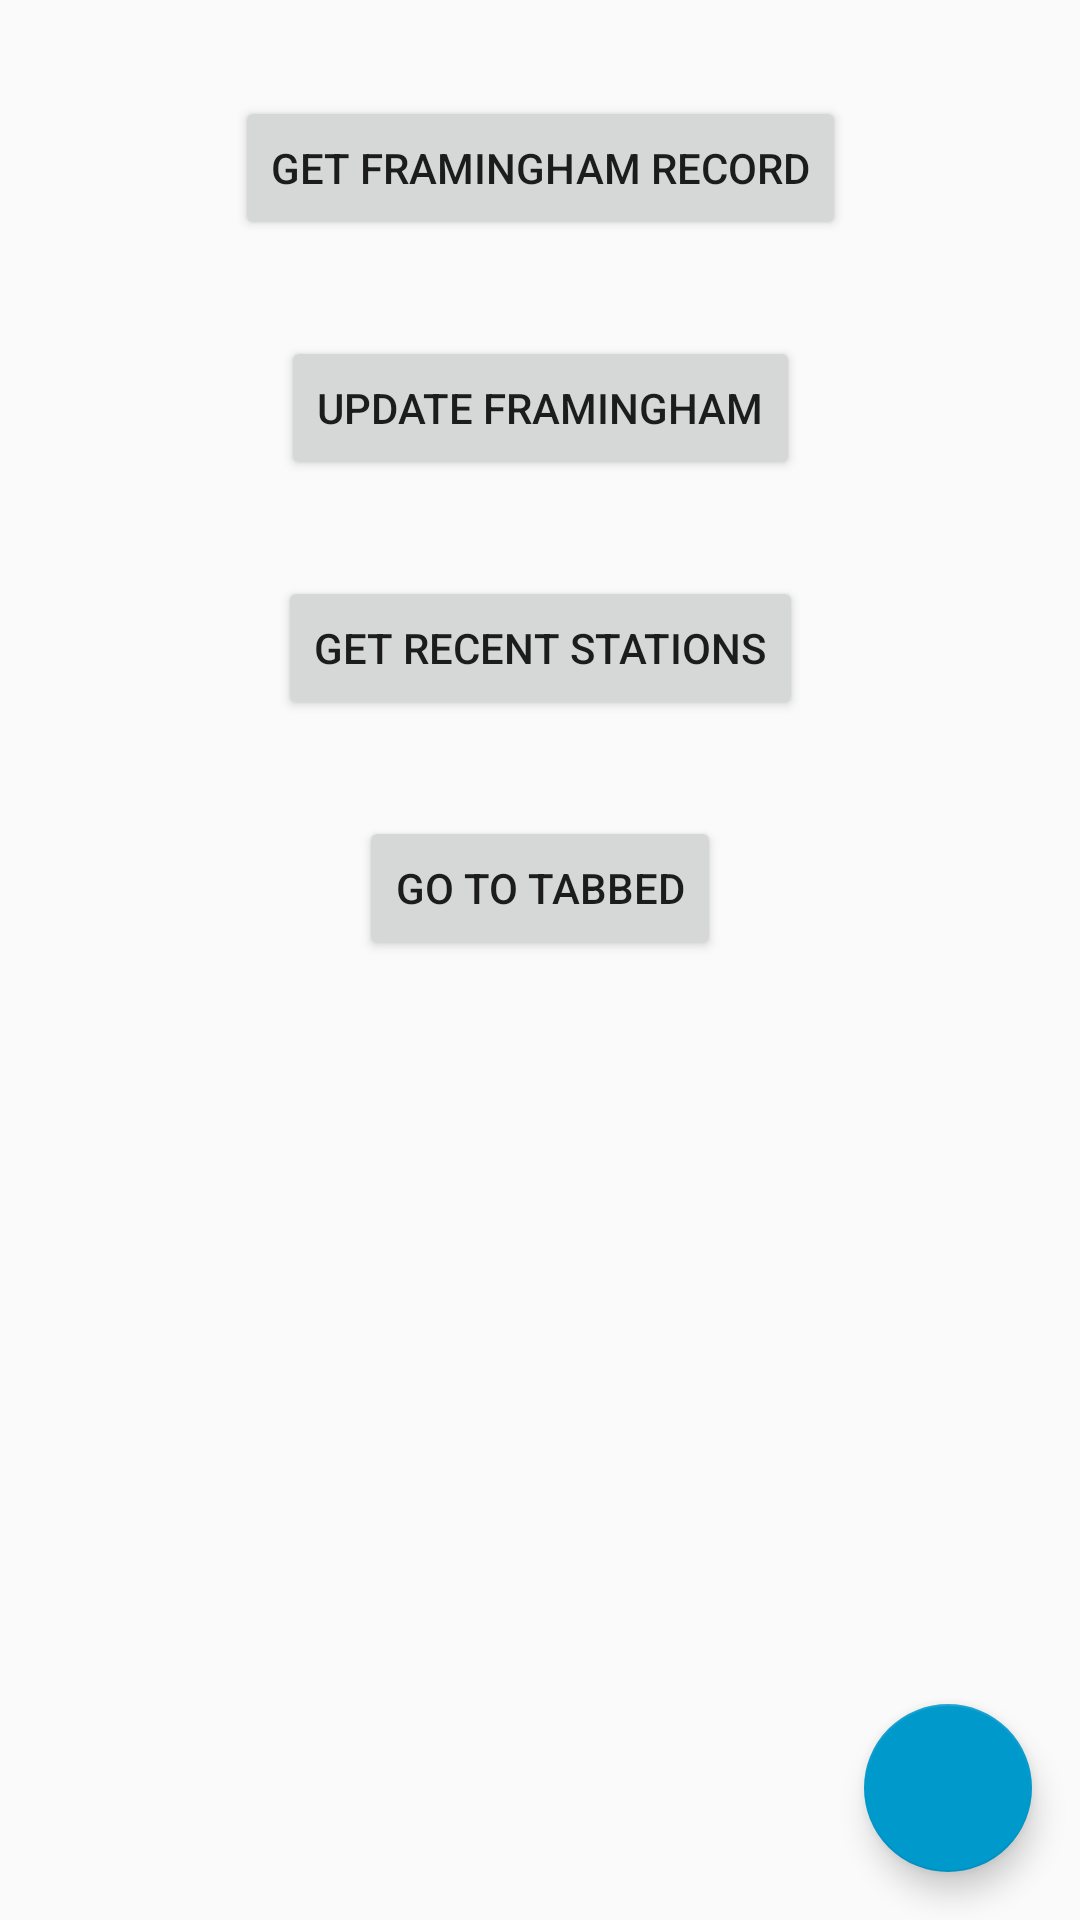

Here is an Android app screen rendered from its layout file. Give the layout XML and the strings, colors and styles it references.
<!-- AndroidManifest.xml: application theme AppTheme -->
<!-- res/layout/activity_test.xml -->
<?xml version="1.0" encoding="utf-8"?>
<android.support.constraint.ConstraintLayout xmlns:android="http://schemas.android.com/apk/res/android"
    xmlns:app="http://schemas.android.com/apk/res-auto"
    xmlns:tools="http://schemas.android.com/tools"
    android:layout_width="match_parent"
    android:layout_height="match_parent"
    tools:context="org.sherman.tony.nexttrain.activities.TestActivity">

    <android.support.design.widget.FloatingActionButton
        android:id="@+id/homeBtn"
        android:layout_width="wrap_content"
        android:layout_height="wrap_content"
        android:layout_gravity="bottom|right"
        android:layout_marginBottom="16dp"
        android:layout_marginRight="16dp"
        android:clickable="true"
        android:onClick="returnHome"
        app:backgroundTint="@android:color/holo_blue_dark"
        app:layout_constraintBottom_toBottomOf="parent"
        app:layout_constraintRight_toRightOf="parent"
        app:srcCompat="@drawable/ic_home_black_24dp" />

    <Button
        android:id="@+id/test1ID"
        android:layout_width="wrap_content"
        android:layout_height="wrap_content"
        android:layout_marginTop="32dp"
        android:onClick="getRecord"
        android:text="Get Framingham Record"
        app:layout_constraintLeft_toLeftOf="parent"
        app:layout_constraintRight_toRightOf="parent"
        app:layout_constraintTop_toTopOf="parent" />

    <Button
        android:id="@+id/test2ID"
        android:layout_width="wrap_content"
        android:layout_height="wrap_content"
        android:layout_marginTop="32dp"
        android:onClick="updateRecord"
        android:text="Update Framingham"
        app:layout_constraintLeft_toLeftOf="parent"
        app:layout_constraintRight_toRightOf="parent"
        app:layout_constraintTop_toBottomOf="@+id/test1ID" />

    <Button
        android:id="@+id/test3ID"
        android:layout_width="wrap_content"
        android:layout_height="wrap_content"
        android:layout_marginTop="32dp"
        android:onClick="getRecent"
        android:text="Get Recent Stations"
        app:layout_constraintLeft_toLeftOf="parent"
        app:layout_constraintRight_toRightOf="parent"
        app:layout_constraintTop_toBottomOf="@+id/test2ID" />

    <Button
        android:id="@+id/test4ID"
        android:layout_width="wrap_content"
        android:layout_height="wrap_content"
        android:layout_marginTop="32dp"
        android:onClick="gotoTabbed"
        android:text="Go to Tabbed"
        app:layout_constraintLeft_toLeftOf="parent"
        app:layout_constraintRight_toRightOf="parent"
        app:layout_constraintTop_toBottomOf="@+id/test3ID" />

</android.support.constraint.ConstraintLayout>
<!-- resources referenced by this layout -->
<resources>
  <style name="AppTheme" parent="Theme.AppCompat.Light.DarkActionBar">
          
          <item name="colorPrimary">@color/btnGreen</item>
          <item name="colorPrimaryDark">@color/colorPrimaryDark</item>
          <item name="colorAccent">@color/colorAccent</item>
      </style>
  <color name="btnGreen">#4fa881</color>
  <color name="colorPrimaryDark">#0288D1</color>
  <color name="colorAccent">#4fa881</color>
</resources>
